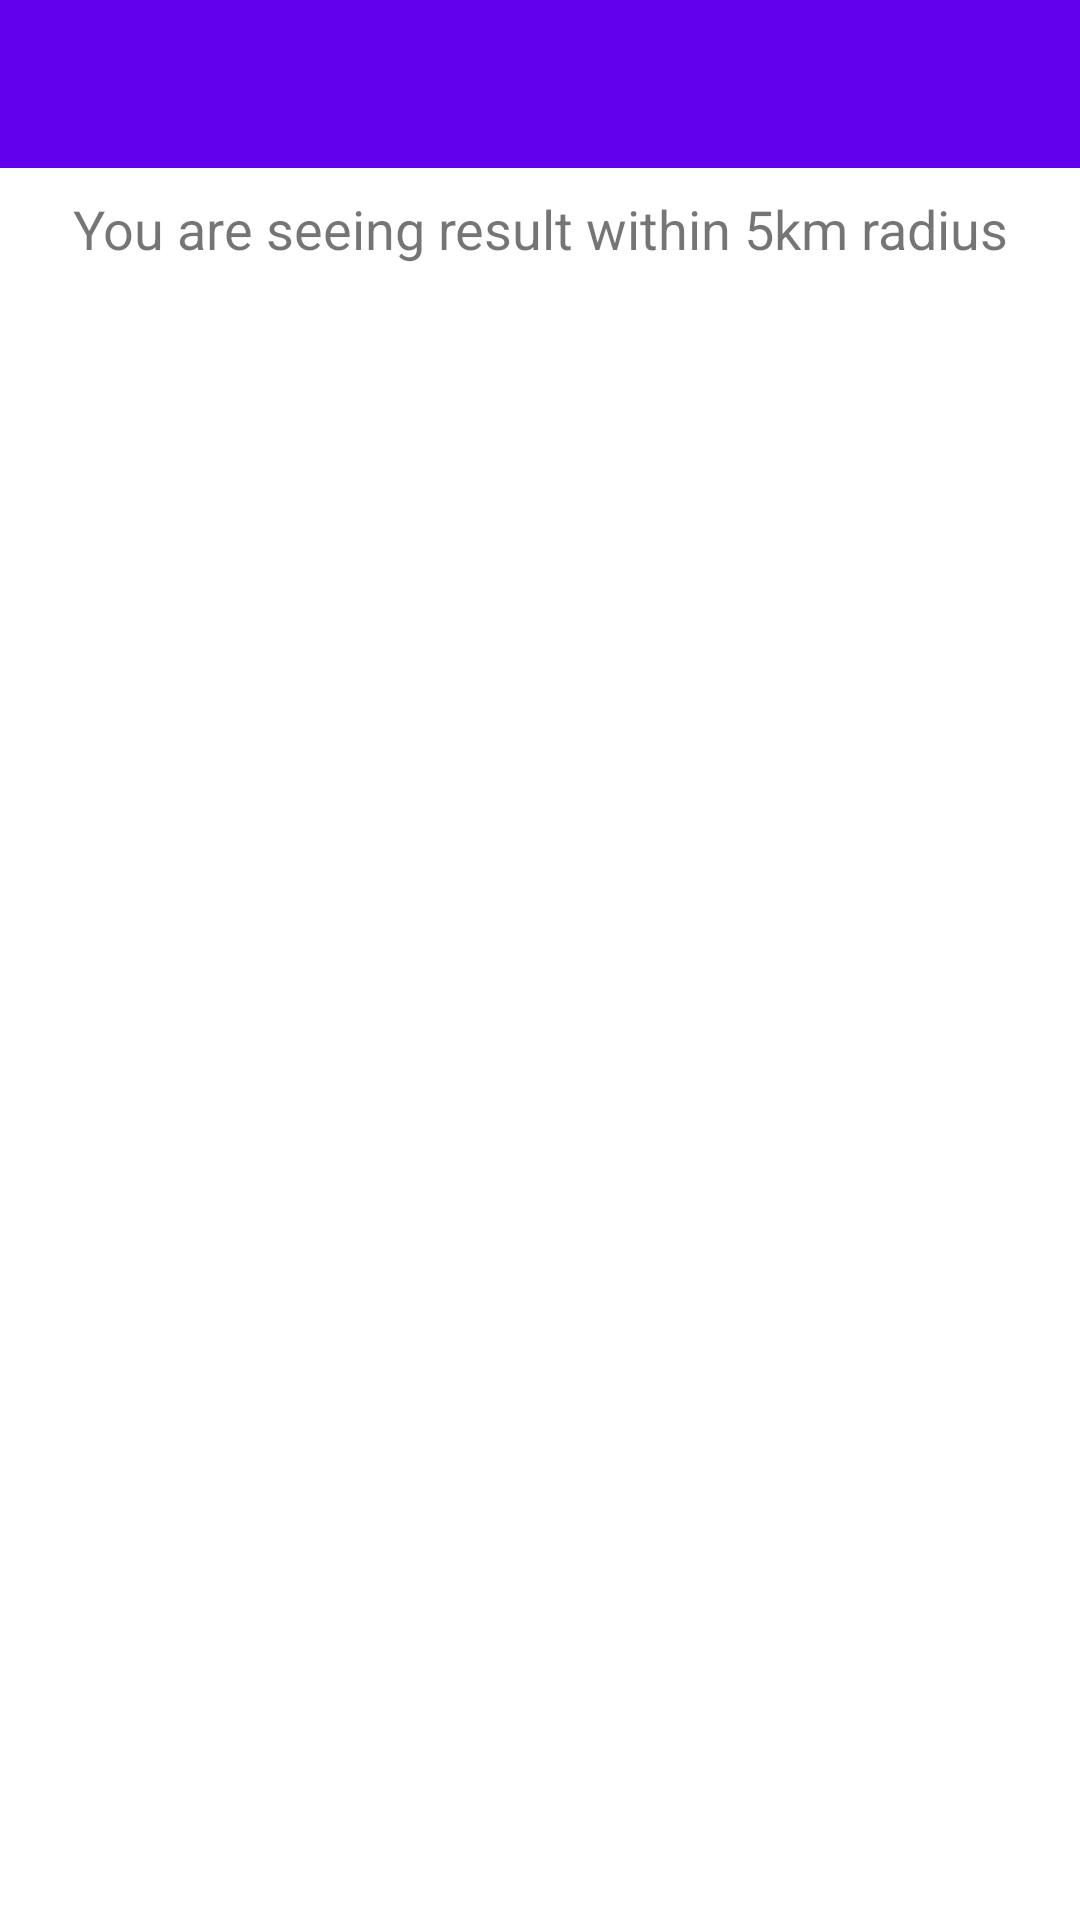

Layout XML and referenced resources for this Android screen:
<!-- AndroidManifest.xml: application theme Theme.MaterialComponents.Light.NoActionBar -->
<!-- res/layout/activity_buyer.xml -->
<?xml version="1.0" encoding="utf-8"?>
<androidx.core.widget.NestedScrollView xmlns:android="http://schemas.android.com/apk/res/android"
    xmlns:app="http://schemas.android.com/apk/res-auto"
    xmlns:tools="http://schemas.android.com/tools"
    android:layout_width="match_parent"
    android:layout_height="match_parent"
    android:fillViewport="true"
    tools:context=".BuyerActivity">

    <androidx.appcompat.widget.LinearLayoutCompat
        android:layout_width="match_parent"
        android:layout_height="match_parent"
        android:orientation="vertical">

        <androidx.appcompat.widget.Toolbar
            android:id="@+id/buyer_toolbar"
            android:layout_width="match_parent"
            android:layout_height="wrap_content"
            android:background="@color/purple_500"
            android:theme="@style/ThemeOverlay.AppCompat.Dark.ActionBar">

        </androidx.appcompat.widget.Toolbar>

        <TextView
            android:id="@+id/textView16"
            android:layout_width="match_parent"
            android:layout_height="wrap_content"
            android:gravity="center"
            android:padding="8dp"
            android:text="You are seeing result within 5km radius"
            android:textSize="18sp" />

        <androidx.recyclerview.widget.RecyclerView
            android:id="@+id/market_list"
            android:layout_width="match_parent"
            android:layout_height="match_parent"
            android:paddingRight="8dp" />

    </androidx.appcompat.widget.LinearLayoutCompat>


</androidx.core.widget.NestedScrollView>
<!-- resources referenced by this layout -->
<resources>

  <!-- not gathered from this repository: default colours our renderer supplied (Android Studio template values) -->
  <color name="purple_500">#FF6200EE</color>
</resources>
